Run: headless pygame with SDL's dummy video driver; simulated clock (each Clock.tick advances the game by its frame time, no real sleeping); random seed 0; keys injected as events and as key.get_pressed() state; mouse plan: one left click at the window centre at the start of phase 2, then a move to the lower-right quarter at the start of phase 3.
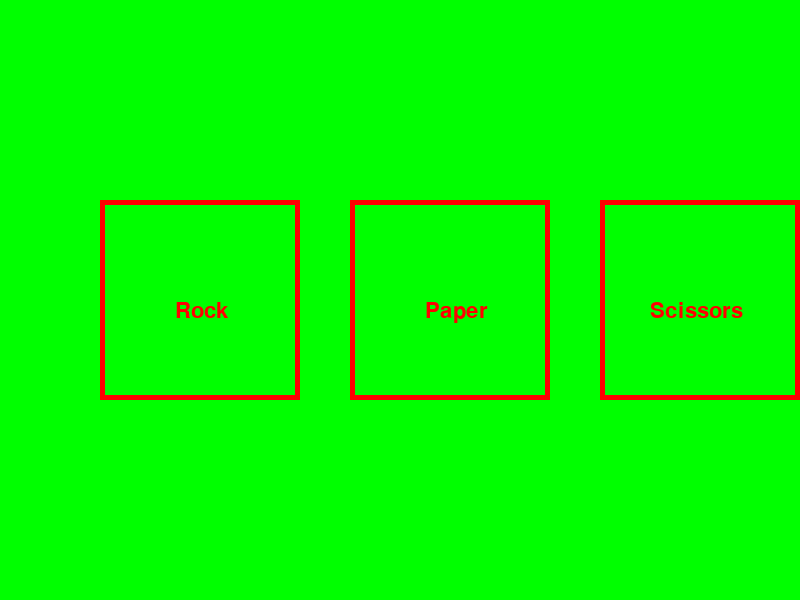
Frame 1 of 4 · flips 1–60 · no input
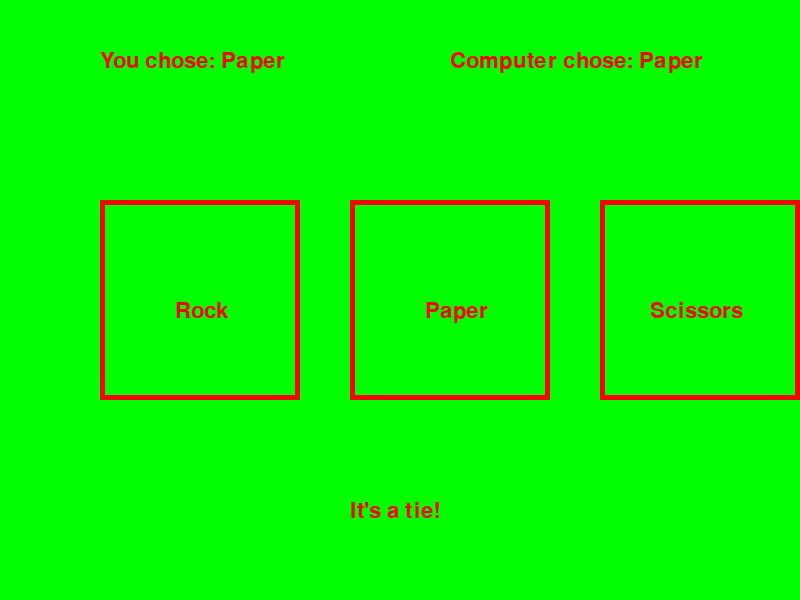
Frame 2 of 4 · flips 61–180 · clicked the window centre · tapped SPACE, RETURN · held RIGHT (→), D
Frame 3 of 4 · flips 181–300 · moved the mouse to the lower-right quarter · held DOWN (↓), S · screen unchanged from frame 2, image omitted
Frame 4 of 4 · flips 301–420 · held LEFT (←), A, UP (↑), W · screen unchanged from frame 3, image omitted

The pygame program that drew these frames:

# Import modules
import pygame
import random

# Initialize pygame
pygame.init()

# Define constants
ROCK = 1
PAPER = 2
SCISSORS = 3
OPTIONS = [ROCK, PAPER, SCISSORS]
WIN = 1
LOSE = -1
TIE = 0
RESULT = {WIN: "You win!", LOSE: "You lose!", TIE: "It's a tie!"}
ACTION = {ROCK: "Rock", PAPER: "Paper", SCISSORS: "Scissors"}

# Define colors
BLACK = (255, 0, 0)
WHITE = (0, 255, 0)

# Create a window
screen = pygame.display.set_mode((800, 600))
pygame.display.set_caption("Rock Paper Scissors")

# Create a font
font = pygame.font.SysFont("Arial", 32)

# Create a clock
clock = pygame.time.Clock()

# Create a flag to control the game loop
running = True

# Create a variable to store the user's choice
user_choice = None

# Create a variable to store the computer's choice
computer_choice = None

# Create a variable to store the result
result = None

# Create a function to compare the choices and return the result
def compare_choices(user, computer):
    if user == computer:
        return TIE
    elif (user == ROCK and computer == SCISSORS) or (user == PAPER and computer == ROCK) or (user == SCISSORS and computer == PAPER):
        return WIN
    else:
        return LOSE

# Start the game loop
while running:
    # Process events
    for event in pygame.event.get():
        # Handle the QUIT event
        if event.type == pygame.QUIT:
            running = False
        # Handle the MOUSEBUTTONDOWN event
        elif event.type == pygame.MOUSEBUTTONDOWN:
            # Get the mouse position
            x, y = pygame.mouse.get_pos()
            # Check if the user clicked on the rock button
            if 100 <= x <= 300 and 200 <= y <= 400:
                user_choice = ROCK
            # Check if the user clicked on the paper button
            elif 350 <= x <= 550 and 200 <= y <= 400:
                user_choice = PAPER
            # Check if the user clicked on the scissors button
            elif 600 <= x <= 800 and 200 <= y <= 400:
                user_choice = SCISSORS
            # If the user made a choice, generate a random choice for the computer
            if user_choice is not None:
                computer_choice = random.choice(OPTIONS)
                # Compare the choices and get the result
                result = compare_choices(user_choice, computer_choice)

    # Fill the screen with white
    screen.fill(WHITE)

    # Draw the buttons
    pygame.draw.rect(screen, BLACK, (100, 200, 200, 200), 5)
    pygame.draw.rect(screen, BLACK, (350, 200, 200, 200), 5)
    pygame.draw.rect(screen, BLACK, (600, 200, 200, 200), 5)

    # Draw the text
    screen.blit(font.render("Rock", True, BLACK), (175, 300))
    screen.blit(font.render("Paper", True, BLACK), (425, 300))
    screen.blit(font.render("Scissors", True, BLACK), (650, 300))

    # If the user and the computer made their choices, display them
    if user_choice is not None and computer_choice is not None:
        screen.blit(font.render("You chose: " + ACTION[user_choice], True, BLACK), (100, 50))
        screen.blit(font.render("Computer chose: " + ACTION[computer_choice], True, BLACK), (450, 50))
        screen.blit(font.render(RESULT[result], True, BLACK), (350, 500))

    # Update the display
    pygame.display.flip()

    # Limit the frame rate
    clock.tick(60)

# Quit pygame
pygame.quit()
